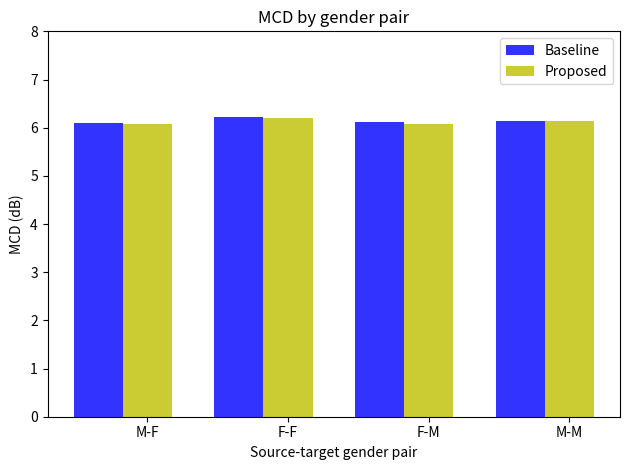

Python code for this plot:
import numpy as np
import matplotlib.pyplot as plt

# data to plot
n_groups = 4
baseline = (6.09, 6.22, 6.11, 6.14)
proposed = (6.08, 6.2, 6.08, 6.14)

# create plot
fig, ax = plt.subplots()
index = np.arange(n_groups)
bar_width = 0.35
opacity=0.8

rects1 = plt.bar(index, baseline, bar_width,
                 alpha=opacity,
                 color='b',
                 label='Baseline')

rects2 = plt.bar(index + bar_width, proposed,
                 bar_width,
                 alpha=opacity,
                 color='y',
                 label='Proposed')

plt.xlabel('Source-target gender pair')
plt.ylabel('MCD (dB)')
plt.title('MCD by gender pair')
plt.ylim([0,8])
plt.xticks(index + bar_width, ('M-F','F-F','F-M','M-M'))
plt.legend()

plt.tight_layout()
plt.show()

